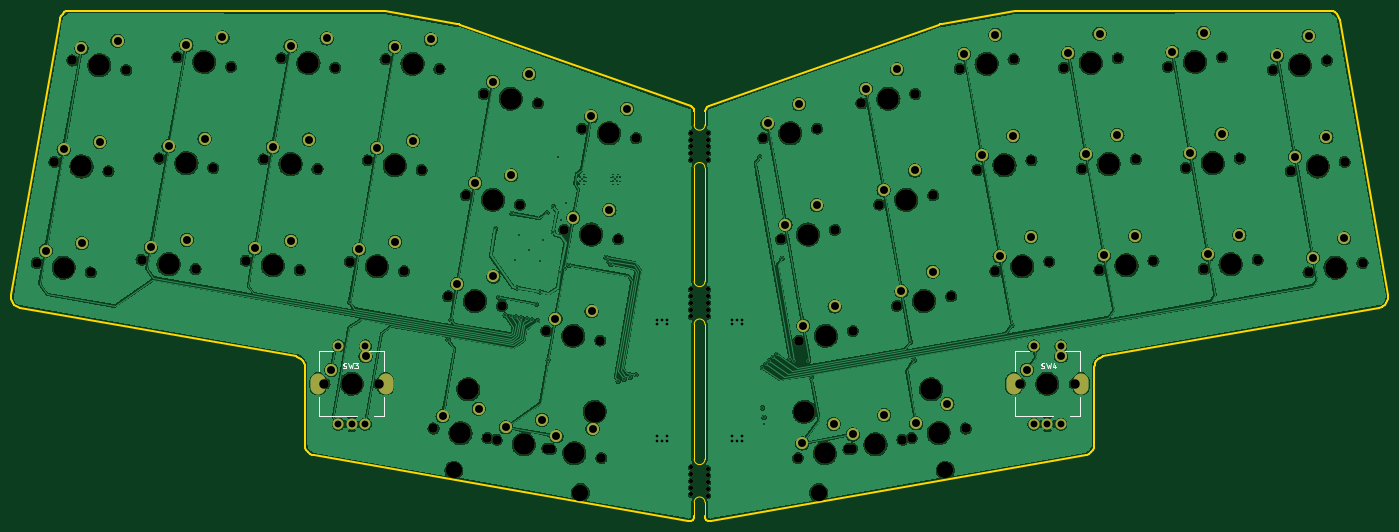
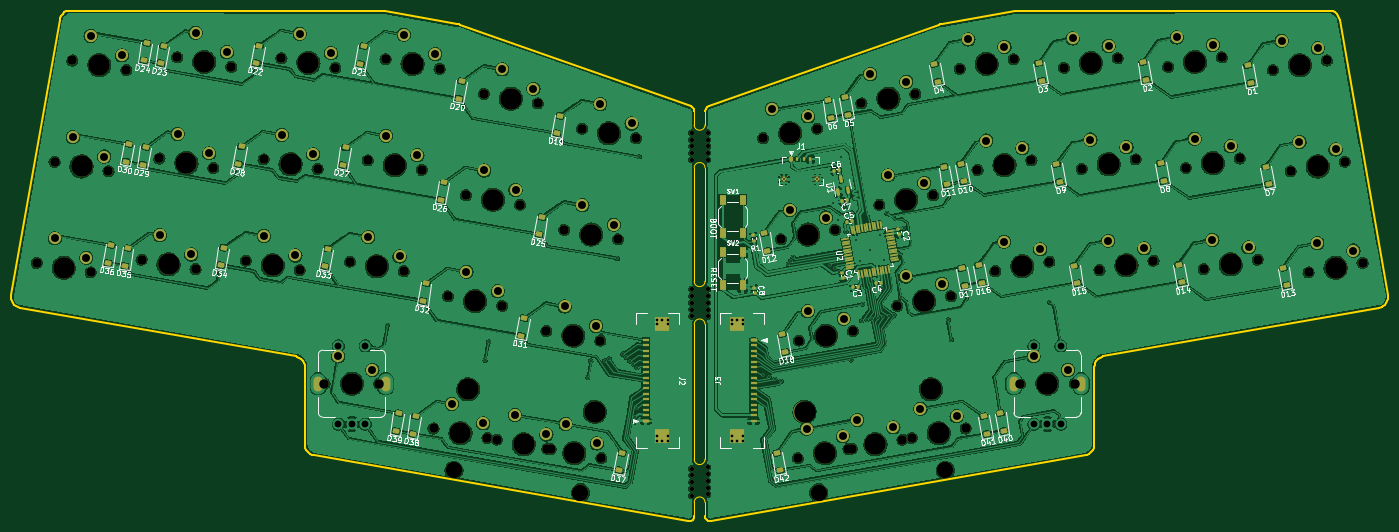
Circuit board: 11 layer files. Board 255.4 x 94.7 mm.
- bottom_copper: Redwood-B_Cu.gbr (782281 bytes)
- bottom_mask: Redwood-B_Mask.gbr (18265 bytes)
- paste: Redwood-B_Paste.gbr (8852 bytes)
- bottom_silk: Redwood-B_Silkscreen.gbr (104491 bytes)
- outline: Redwood-Edge_Cuts.gbr (4748 bytes)
- top_copper: Redwood-F_Cu.gbr (510460 bytes)
- top_mask: Redwood-F_Mask.gbr (9302 bytes)
- paste: Redwood-F_Paste.gbr (450 bytes)
- top_silk: Redwood-F_Silkscreen.gbr (4317 bytes)
- drill: Redwood-NPTH.drl (3214 bytes)
- drill: Redwood-PTH.drl (3697 bytes)

=== bottom_copper: Redwood-B_Cu.gbr (782281 bytes, source omitted) ===
=== bottom_mask: Redwood-B_Mask.gbr (18265 bytes, source omitted) ===
=== paste: Redwood-B_Paste.gbr (8852 bytes, source omitted) ===
=== bottom_silk: Redwood-B_Silkscreen.gbr (104491 bytes, source omitted) ===
=== outline: Redwood-Edge_Cuts.gbr ===
%TF.GenerationSoftware,KiCad,Pcbnew,7.0.8*%
%TF.CreationDate,2023-11-01T12:08:14-07:00*%
%TF.ProjectId,Redwood,52656477-6f6f-4642-9e6b-696361645f70,rev?*%
%TF.SameCoordinates,Original*%
%TF.FileFunction,Profile,NP*%
%FSLAX46Y46*%
G04 Gerber Fmt 4.6, Leading zero omitted, Abs format (unit mm)*
G04 Created by KiCad (PCBNEW 7.0.8) date 2023-11-01 12:08:14*
%MOMM*%
%LPD*%
G01*
G04 APERTURE LIST*
%ADD10C,0.350000*%
%TA.AperFunction,Profile*%
%ADD11C,0.350000*%
%TD*%
%TA.AperFunction,Profile*%
%ADD12C,0.100000*%
%TD*%
G04 APERTURE END LIST*
D10*
X181474976Y-26815567D02*
X181132514Y-26891571D01*
X180836870Y-26983338D01*
D11*
X194876037Y-24452598D02*
X181474976Y-26815567D01*
X92132034Y-26983338D02*
X134818309Y-42067163D01*
D12*
X135484452Y-74510000D02*
G75*
G03*
X137484452Y-74510000I1000000J1D01*
G01*
D10*
X63279906Y-90416377D02*
X63248083Y-90060003D01*
X63124256Y-89642324D01*
X62916396Y-89266666D01*
X62634524Y-88944974D01*
X62288663Y-88689189D01*
X61888833Y-88511255D01*
X61627199Y-88446832D01*
D12*
X137484452Y-82510000D02*
X137484452Y-107510000D01*
D10*
X209688998Y-90416377D02*
X209720819Y-90060003D01*
X209844645Y-89642323D01*
X210052505Y-89266666D01*
X210334377Y-88944973D01*
X210680239Y-88689189D01*
X211080070Y-88511255D01*
X211341705Y-88446832D01*
X134818309Y-42067163D02*
X135150048Y-42263051D01*
X135379516Y-42562678D01*
X135482032Y-42931150D01*
X135485130Y-43010036D01*
X255148004Y-26008140D02*
X255054732Y-25662534D01*
X254860124Y-25272537D01*
X254589995Y-24938583D01*
X254256309Y-24670704D01*
X253871029Y-24478931D01*
X253446118Y-24373297D01*
X253177126Y-24355437D01*
D11*
X63280409Y-104792096D02*
X63279906Y-90416377D01*
X61627199Y-88446832D02*
X10433789Y-79420051D01*
D12*
X137484450Y-82510000D02*
G75*
G03*
X135484452Y-82510000I-999999J1D01*
G01*
D10*
X138150595Y-42067163D02*
X137818854Y-42263051D01*
X137589387Y-42562678D01*
X137486871Y-42931150D01*
X137483774Y-43010036D01*
D12*
X135484452Y-115509999D02*
X135484452Y-118010000D01*
D11*
X211341705Y-88446832D02*
X262535113Y-79420053D01*
D12*
X135484452Y-45510000D02*
G75*
G03*
X137484452Y-45510000I1000000J0D01*
G01*
D10*
X10433789Y-79420051D02*
X10043898Y-79310043D01*
X9694418Y-79130086D01*
X9391872Y-78889496D01*
X9142782Y-78597590D01*
X8953674Y-78263684D01*
X8831071Y-77897096D01*
X8781495Y-77507143D01*
X8811473Y-77103141D01*
D11*
X264157431Y-77103141D02*
X255148004Y-26008140D01*
D10*
X137484452Y-118010000D02*
X137559697Y-118391897D01*
X137764053Y-118703625D01*
X138065465Y-118918286D01*
X138431876Y-119008981D01*
X138658101Y-118994799D01*
D12*
X137484450Y-53509999D02*
G75*
G03*
X135484452Y-53510000I-999999J-1D01*
G01*
D10*
X64933110Y-106761641D02*
X64587673Y-106668431D01*
X64197835Y-106473972D01*
X63863970Y-106204050D01*
X63596101Y-105870608D01*
X63404247Y-105485591D01*
X63298431Y-105060941D01*
X63280409Y-104792096D01*
D11*
X78092866Y-24452597D02*
X91493928Y-26815567D01*
X8811473Y-77103141D02*
X17820899Y-26008138D01*
X19791777Y-24355437D02*
X77400797Y-24391830D01*
D10*
X208035792Y-106761641D02*
X208381228Y-106668431D01*
X208771067Y-106473971D01*
X209104932Y-106204049D01*
X209372803Y-105870608D01*
X209564657Y-105485591D01*
X209670472Y-105060940D01*
X209688495Y-104792095D01*
D12*
X135484452Y-107509999D02*
G75*
G03*
X137484452Y-107510000I1000000J-1D01*
G01*
D10*
X91493928Y-26815567D02*
X91836389Y-26891571D01*
X92132034Y-26983338D01*
D12*
X137483774Y-43010036D02*
X137484452Y-45510000D01*
D11*
X253177126Y-24355437D02*
X195568105Y-24391830D01*
D12*
X135484452Y-45510000D02*
X135485130Y-43010036D01*
D11*
X134310804Y-118994797D02*
X64933110Y-106761641D01*
D10*
X17820899Y-26008138D02*
X17914170Y-25662532D01*
X18108777Y-25272536D01*
X18378906Y-24938583D01*
X18712592Y-24670703D01*
X19097872Y-24478931D01*
X19522784Y-24373297D01*
X19791777Y-24355437D01*
D11*
X209688495Y-104792095D02*
X209688998Y-90416377D01*
D10*
X135484452Y-118010000D02*
X135409206Y-118391897D01*
X135204849Y-118703625D01*
X134903437Y-118918285D01*
X134537027Y-119008980D01*
X134310804Y-118994797D01*
X262535113Y-79420053D02*
X262925003Y-79310044D01*
X263274484Y-79130087D01*
X263577030Y-78889497D01*
X263826120Y-78597590D01*
X264015228Y-78263685D01*
X264137832Y-77897097D01*
X264187407Y-77507143D01*
X264157431Y-77103141D01*
D11*
X138658101Y-118994799D02*
X208035792Y-106761641D01*
X180836870Y-26983338D02*
X138150595Y-42067163D01*
D10*
X77400797Y-24391830D02*
X77769795Y-24409120D01*
X78092866Y-24452597D01*
D12*
X135484452Y-82510000D02*
X135484452Y-107509999D01*
X135484452Y-53510000D02*
X135484451Y-74510000D01*
X137484452Y-74510000D02*
X137484452Y-53509999D01*
D10*
X195568105Y-24391830D02*
X195199107Y-24409120D01*
X194876037Y-24452598D01*
D12*
X137484452Y-118010000D02*
X137484452Y-115510000D01*
X137484450Y-115510000D02*
G75*
G03*
X135484452Y-115509999I-999999J1D01*
G01*
M02*

=== top_copper: Redwood-F_Cu.gbr (510460 bytes, source omitted) ===
=== top_mask: Redwood-F_Mask.gbr (9302 bytes, source omitted) ===
=== paste: Redwood-F_Paste.gbr ===
%TF.GenerationSoftware,KiCad,Pcbnew,7.0.8*%
%TF.CreationDate,2023-11-01T12:08:13-07:00*%
%TF.ProjectId,Redwood,52656477-6f6f-4642-9e6b-696361645f70,rev?*%
%TF.SameCoordinates,Original*%
%TF.FileFunction,Paste,Top*%
%TF.FilePolarity,Positive*%
%FSLAX46Y46*%
G04 Gerber Fmt 4.6, Leading zero omitted, Abs format (unit mm)*
G04 Created by KiCad (PCBNEW 7.0.8) date 2023-11-01 12:08:13*
%MOMM*%
%LPD*%
G01*
G04 APERTURE LIST*
G04 APERTURE END LIST*
M02*

=== top_silk: Redwood-F_Silkscreen.gbr ===
%TF.GenerationSoftware,KiCad,Pcbnew,7.0.8*%
%TF.CreationDate,2023-11-01T12:08:13-07:00*%
%TF.ProjectId,Redwood,52656477-6f6f-4642-9e6b-696361645f70,rev?*%
%TF.SameCoordinates,Original*%
%TF.FileFunction,Legend,Top*%
%TF.FilePolarity,Positive*%
%FSLAX46Y46*%
G04 Gerber Fmt 4.6, Leading zero omitted, Abs format (unit mm)*
G04 Created by KiCad (PCBNEW 7.0.8) date 2023-11-01 12:08:13*
%MOMM*%
%LPD*%
G01*
G04 APERTURE LIST*
%ADD10C,0.150000*%
G04 APERTURE END LIST*
D10*
X70448069Y-90643069D02*
X70590926Y-90690688D01*
X70590926Y-90690688D02*
X70829021Y-90690688D01*
X70829021Y-90690688D02*
X70924259Y-90643069D01*
X70924259Y-90643069D02*
X70971878Y-90595449D01*
X70971878Y-90595449D02*
X71019497Y-90500211D01*
X71019497Y-90500211D02*
X71019497Y-90404973D01*
X71019497Y-90404973D02*
X70971878Y-90309735D01*
X70971878Y-90309735D02*
X70924259Y-90262116D01*
X70924259Y-90262116D02*
X70829021Y-90214497D01*
X70829021Y-90214497D02*
X70638545Y-90166878D01*
X70638545Y-90166878D02*
X70543307Y-90119259D01*
X70543307Y-90119259D02*
X70495688Y-90071640D01*
X70495688Y-90071640D02*
X70448069Y-89976402D01*
X70448069Y-89976402D02*
X70448069Y-89881164D01*
X70448069Y-89881164D02*
X70495688Y-89785926D01*
X70495688Y-89785926D02*
X70543307Y-89738307D01*
X70543307Y-89738307D02*
X70638545Y-89690688D01*
X70638545Y-89690688D02*
X70876640Y-89690688D01*
X70876640Y-89690688D02*
X71019497Y-89738307D01*
X71352831Y-89690688D02*
X71590926Y-90690688D01*
X71590926Y-90690688D02*
X71781402Y-89976402D01*
X71781402Y-89976402D02*
X71971878Y-90690688D01*
X71971878Y-90690688D02*
X72209974Y-89690688D01*
X72495688Y-89690688D02*
X73114735Y-89690688D01*
X73114735Y-89690688D02*
X72781402Y-90071640D01*
X72781402Y-90071640D02*
X72924259Y-90071640D01*
X72924259Y-90071640D02*
X73019497Y-90119259D01*
X73019497Y-90119259D02*
X73067116Y-90166878D01*
X73067116Y-90166878D02*
X73114735Y-90262116D01*
X73114735Y-90262116D02*
X73114735Y-90500211D01*
X73114735Y-90500211D02*
X73067116Y-90595449D01*
X73067116Y-90595449D02*
X73019497Y-90643069D01*
X73019497Y-90643069D02*
X72924259Y-90690688D01*
X72924259Y-90690688D02*
X72638545Y-90690688D01*
X72638545Y-90690688D02*
X72543307Y-90643069D01*
X72543307Y-90643069D02*
X72495688Y-90595449D01*
X199854168Y-90643069D02*
X199997025Y-90690688D01*
X199997025Y-90690688D02*
X200235120Y-90690688D01*
X200235120Y-90690688D02*
X200330358Y-90643069D01*
X200330358Y-90643069D02*
X200377977Y-90595449D01*
X200377977Y-90595449D02*
X200425596Y-90500211D01*
X200425596Y-90500211D02*
X200425596Y-90404973D01*
X200425596Y-90404973D02*
X200377977Y-90309735D01*
X200377977Y-90309735D02*
X200330358Y-90262116D01*
X200330358Y-90262116D02*
X200235120Y-90214497D01*
X200235120Y-90214497D02*
X200044644Y-90166878D01*
X200044644Y-90166878D02*
X199949406Y-90119259D01*
X199949406Y-90119259D02*
X199901787Y-90071640D01*
X199901787Y-90071640D02*
X199854168Y-89976402D01*
X199854168Y-89976402D02*
X199854168Y-89881164D01*
X199854168Y-89881164D02*
X199901787Y-89785926D01*
X199901787Y-89785926D02*
X199949406Y-89738307D01*
X199949406Y-89738307D02*
X200044644Y-89690688D01*
X200044644Y-89690688D02*
X200282739Y-89690688D01*
X200282739Y-89690688D02*
X200425596Y-89738307D01*
X200758930Y-89690688D02*
X200997025Y-90690688D01*
X200997025Y-90690688D02*
X201187501Y-89976402D01*
X201187501Y-89976402D02*
X201377977Y-90690688D01*
X201377977Y-90690688D02*
X201616073Y-89690688D01*
X202425596Y-90024021D02*
X202425596Y-90690688D01*
X202187501Y-89643069D02*
X201949406Y-90357354D01*
X201949406Y-90357354D02*
X202568453Y-90357354D01*
%TO.C,SW3*%
X66011763Y-87500467D02*
X68611763Y-87500467D01*
X66011763Y-91100467D02*
X66011763Y-87500467D01*
X66011763Y-99500467D02*
X66011763Y-95900467D01*
X73011763Y-99500467D02*
X66011763Y-99500467D01*
X75211763Y-87500467D02*
X78011763Y-87500467D01*
X78011763Y-87500467D02*
X78011763Y-91100467D01*
X78011763Y-99500467D02*
X76211763Y-99500467D01*
X78011763Y-99500467D02*
X78011763Y-95900467D01*
%TO.C,SW4*%
X194957141Y-87500467D02*
X197557141Y-87500467D01*
X194957141Y-91100467D02*
X194957141Y-87500467D01*
X194957141Y-99500467D02*
X194957141Y-95900467D01*
X201957141Y-99500467D02*
X194957141Y-99500467D01*
X204157141Y-87500467D02*
X206957141Y-87500467D01*
X206957141Y-87500467D02*
X206957141Y-91100467D01*
X206957141Y-99500467D02*
X205157141Y-99500467D01*
X206957141Y-99500467D02*
X206957141Y-95900467D01*
%TD*%
M02*

=== drill: Redwood-NPTH.drl ===
M48
; DRILL file {KiCad 7.0.8} date Wed Nov  1 12:08:11 2023
; FORMAT={-:-/ absolute / inch / decimal}
; #@! TF.CreationDate,2023-11-01T12:08:11-07:00
; #@! TF.GenerationSoftware,Kicad,Pcbnew,7.0.8
; #@! TF.FileFunction,NonPlated,1,2,NPTH
FMAT,2
INCH
; #@! TA.AperFunction,NonPlated,NPTH,ComponentDrill
T1C0.0315
; #@! TA.AperFunction,NonPlated,NPTH,ComponentDrill
T2C0.0689
; #@! TA.AperFunction,NonPlated,NPTH,ComponentDrill
T3C0.1200
; #@! TA.AperFunction,NonPlated,NPTH,ComponentDrill
T4C0.1570
%
G90
G05
T1
X5.3143Y-1.8508
X5.3143Y-1.9
X5.3143Y-1.9492
X5.3143Y-1.9984
X5.3143Y-2.0476
X5.3143Y-2.9925
X5.3143Y-3.0417
X5.3143Y-3.0909
X5.3143Y-3.1402
X5.3143Y-3.1894
X5.3143Y-4.2917
X5.3143Y-4.3409
X5.3143Y-4.3902
X5.3143Y-4.4394
X5.3143Y-4.4886
X5.4325Y-2.9925
X5.4325Y-3.0417
X5.4325Y-3.0909
X5.4325Y-3.1402
X5.4325Y-3.1894
X5.4325Y-4.3016
X5.4325Y-4.3508
X5.4325Y-4.4
X5.4325Y-4.4492
X5.4325Y-4.4984
X5.4325Y-1.8508
X5.4325Y-1.9
X5.4325Y-1.9492
X5.4325Y-1.9984
X5.4325Y-2.0476
T2
X0.5345Y-2.7995
X0.6647Y-2.0609
X0.795Y-1.3223
X0.9284Y-2.8689
X1.0587Y-2.1303
X1.1889Y-1.3917
X1.3002Y-2.7758
X1.4305Y-2.0372
X1.5607Y-1.2986
X1.6942Y-2.8453
X1.8244Y-2.1067
X1.9546Y-1.3681
X2.0606Y-2.783
X2.1908Y-2.0444
X2.321Y-1.3058
X2.4545Y-2.8524
X2.5847Y-2.1138
X2.6351Y-3.6811
X2.7149Y-1.3752
X2.8209Y-2.7901
X2.9511Y-2.0515
X3.0351Y-3.6811
X3.0813Y-1.3129
X3.2148Y-2.8596
X3.345Y-2.121
X3.4311Y-4.0083
X3.4753Y-1.3824
X3.5378Y-3.0434
X3.668Y-2.3048
X3.7982Y-1.5662
X3.825Y-4.0778
X3.8927Y-4.0897
X3.9317Y-3.1129
X4.0619Y-2.3743
X4.1922Y-1.6357
X4.2547Y-3.2968
X4.262Y-4.1548
X4.2866Y-4.1592
X4.3849Y-2.5582
X4.5151Y-1.8196
X4.6486Y-3.3662
X4.6559Y-4.2243
X4.7788Y-2.6276
X4.9091Y-1.889
X5.8377Y-1.889
X5.968Y-2.6276
X6.0909Y-4.2243
X6.0982Y-3.3662
X6.2317Y-1.8196
X6.3619Y-2.5582
X6.4602Y-4.1592
X6.4848Y-4.1548
X6.4921Y-3.2968
X6.5546Y-1.6357
X6.6849Y-2.3743
X6.8151Y-3.1129
X6.8541Y-4.0897
X6.9218Y-4.0778
X6.9486Y-1.5662
X7.0788Y-2.3048
X7.209Y-3.0434
X7.2715Y-1.3824
X7.3157Y-4.0083
X7.4018Y-2.121
X7.532Y-2.8596
X7.6655Y-1.3129
X7.7117Y-3.6811
X7.7957Y-2.0515
X7.9259Y-2.7901
X8.0319Y-1.3752
X8.1117Y-3.6811
X8.1621Y-2.1138
X8.2923Y-2.8524
X8.4258Y-1.3058
X8.556Y-2.0444
X8.6863Y-2.783
X8.7922Y-1.3681
X8.9224Y-2.1067
X9.0526Y-2.8453
X9.1861Y-1.2986
X9.3163Y-2.0372
X9.4466Y-2.7758
X9.5579Y-1.3917
X9.6881Y-2.1303
X9.8184Y-2.8689
X9.9518Y-1.3223
X10.0821Y-2.0609
X10.2123Y-2.7995
T3
X3.5803Y-4.3139
X4.5036Y-4.4767
X6.2432Y-4.4767
X7.1665Y-4.3139
T4
X0.7315Y-2.8342
X0.8617Y-2.0956
X0.9919Y-1.357
X1.4972Y-2.8106
X1.6274Y-2.072
X1.7577Y-1.3334
X2.2575Y-2.8177
X2.3878Y-2.0791
X2.518Y-1.3405
X2.8351Y-3.6811
X3.0178Y-2.8248
X3.1481Y-2.0862
X3.2783Y-1.3476
X3.6281Y-4.0431
X3.6845Y-3.723
X3.7347Y-3.0782
X3.865Y-2.3396
X3.9952Y-1.601
X4.0897Y-4.1245
X4.4516Y-3.3315
X4.459Y-4.1896
X4.5819Y-2.5929
X4.6077Y-3.8858
X4.7121Y-1.8543
X6.0347Y-1.8543
X6.1391Y-3.8858
X6.1649Y-2.5929
X6.2878Y-4.1896
X6.2952Y-3.3315
X6.6571Y-4.1245
X6.7516Y-1.601
X6.8818Y-2.3396
X7.0121Y-3.0782
X7.0623Y-3.723
X7.1188Y-4.0431
X7.4685Y-1.3476
X7.5987Y-2.0862
X7.729Y-2.8248
X7.9117Y-3.6811
X8.2288Y-1.3405
X8.3591Y-2.0791
X8.4893Y-2.8177
X8.9891Y-1.3334
X9.1194Y-2.072
X9.2496Y-2.8106
X9.7549Y-1.357
X9.8851Y-2.0956
X10.0153Y-2.8342
T0
M30

=== drill: Redwood-PTH.drl ===
M48
; DRILL file {KiCad 7.0.8} date Wed Nov  1 12:08:11 2023
; FORMAT={-:-/ absolute / inch / decimal}
; #@! TF.CreationDate,2023-11-01T12:08:11-07:00
; #@! TF.GenerationSoftware,Kicad,Pcbnew,7.0.8
; #@! TF.FileFunction,Plated,1,2,PTH
FMAT,2
INCH
; #@! TA.AperFunction,Plated,PTH,ViaDrill
T1C0.0118
; #@! TA.AperFunction,Plated,PTH,ComponentDrill
T2C0.0118
; #@! TA.AperFunction,Plated,PTH,ComponentDrill
T3C0.0197
; #@! TA.AperFunction,Plated,PTH,ComponentDrill
T4C0.0500
; #@! TA.AperFunction,Plated,PTH,ComponentDrill
T5C0.0579
; #@! TA.AperFunction,Plated,PTH,ComponentDrill
T6C0.0709
%
G90
G05
T1
X2.8191Y-3.0881
X3.5364Y-3.3605
X3.5584Y-3.2146
X3.8827Y-2.5483
X3.907Y-3.0514
X3.9541Y-3.1803
X3.9935Y-3.1873
X4.0048Y-2.4391
X4.0253Y-2.7765
X4.0329Y-3.1942
X4.0398Y-2.9822
X4.0565Y-2.5993
X4.0722Y-3.2012
X4.1116Y-3.2081
X4.1295Y-2.7035
X4.151Y-3.215
X4.1827Y-3.1001
X4.1904Y-3.222
X4.206Y-2.7881
X4.2072Y-3.0117
X4.2338Y-2.6305
X4.2597Y-2.4333
X4.2682Y-3.5077
X4.305Y-2.572
X4.3067Y-2.3895
X4.34Y-2.03
X4.3575Y-2.8656
X4.36Y-2.49
X4.388Y-2.8398
X4.4Y-2.36
X4.4205Y-2.817
X4.69Y-2.7597
X4.7081Y-2.7855
X4.7261Y-2.8113
X4.7792Y-3.6622
X4.8221Y-3.6494
X4.8655Y-3.6331
X4.9093Y-3.6153
X5.8133Y-2.0241
X5.8311Y-3.5644
X5.8322Y-3.8587
X5.8432Y-3.9786
X5.8443Y-3.9276
X5.8571Y-3.5395
X5.8832Y-3.5146
X5.9093Y-3.4897
X5.9354Y-3.4648
X5.9748Y-2.7673
X6.0327Y-3.4984
X6.0657Y-3.5129
X6.1676Y-3.5152
X6.1891Y-3.6369
X6.9123Y-3.3763
X6.9387Y-3.5113
X7.6527Y-3.2559
T2
X4.4999Y-2.1734
X4.4999Y-2.2049
X4.5137Y-2.1892
X4.5275Y-2.1734
X4.5275Y-2.2049
X4.744Y-2.1734
X4.744Y-2.2049
X4.7578Y-2.1892
X4.7716Y-2.1734
X4.7716Y-2.2049
T3
X5.0601Y-3.2146
X5.0601Y-3.249
X5.0601Y-4.0659
X5.0601Y-4.1004
X5.0995Y-3.2146
X5.0995Y-4.1004
X5.1389Y-3.2146
X5.1389Y-3.249
X5.1389Y-4.0659
X5.1389Y-4.1004
X5.6073Y-3.2146
X5.6073Y-3.249
X5.6073Y-4.0659
X5.6073Y-4.1004
X5.6467Y-3.2146
X5.6467Y-4.1004
X5.6861Y-3.2146
X5.6861Y-3.249
X5.6861Y-4.0659
X5.6861Y-4.1004
T4
X2.7367Y-3.4055
X2.7367Y-3.9764
X2.8351Y-3.9764
X2.9335Y-3.4055
X2.9335Y-3.9764
X7.8133Y-3.4055
X7.8133Y-3.9764
X7.9117Y-3.9764
X8.0101Y-3.4055
X8.0101Y-3.9764
T5
X0.6011Y-2.7097
X0.7313Y-1.9711
X0.8616Y-1.2325
X0.8647Y-2.6546
X0.9949Y-1.916
X1.1251Y-1.1774
X1.3668Y-2.686
X1.4971Y-1.9474
X1.6273Y-1.2088
X1.6304Y-2.631
X1.7606Y-1.8924
X1.8909Y-1.1538
X2.1272Y-2.6932
X2.2574Y-1.9546
X2.3876Y-1.216
X2.3907Y-2.6381
X2.521Y-1.8995
X2.6512Y-1.1609
X2.6851Y-3.5811
X2.8875Y-2.7003
X2.9351Y-3.4811
X3.0177Y-1.9617
X3.1479Y-1.2231
X3.151Y-2.6452
X3.2813Y-1.9066
X3.4115Y-1.168
X3.4977Y-3.9185
X3.6044Y-2.9536
X3.7346Y-2.215
X3.7613Y-3.8635
X3.8648Y-1.4764
X3.8679Y-2.8986
X3.9593Y-3.9999
X3.9982Y-2.16
X4.1284Y-1.4214
X4.2229Y-3.9449
X4.3213Y-3.207
X4.3286Y-4.0651
X4.4515Y-2.4684
X4.5817Y-1.7298
X4.5848Y-3.1519
X4.5922Y-4.01
X4.7151Y-2.4133
X4.8453Y-1.6747
X5.8696Y-1.7819
X5.9999Y-2.5205
X6.0985Y-1.64
X6.1227Y-4.1171
X6.1301Y-3.2591
X6.2287Y-2.3786
X6.3516Y-3.9753
X6.3589Y-3.1172
X6.492Y-4.052
X6.5865Y-1.5285
X6.7168Y-2.2671
X6.7209Y-3.9101
X6.8154Y-1.3866
X6.847Y-3.0057
X6.9456Y-2.1252
X6.9537Y-3.9706
X7.0758Y-2.8639
X7.1825Y-3.8287
X7.3034Y-1.2752
X7.4337Y-2.0138
X7.5323Y-1.1333
X7.5639Y-2.7524
X7.6625Y-1.8719
X7.7617Y-3.5811
X7.7927Y-2.6105
X8.0117Y-3.4811
X8.0637Y-1.2681
X8.194Y-2.0067
X8.2926Y-1.1262
X8.3242Y-2.7453
X8.4228Y-1.8648
X8.553Y-2.6034
X8.824Y-1.2609
X8.9543Y-1.9995
X9.0529Y-1.119
X9.0845Y-2.7381
X9.1831Y-1.8576
X9.3134Y-2.5962
X9.5898Y-1.2846
X9.72Y-2.0232
X9.8186Y-1.1427
X9.8503Y-2.7618
X9.9489Y-1.8813
X10.0791Y-2.6199
T6
G00X2.589Y-3.6595
M15
G01X2.589Y-3.7028
M16
G05
G00X3.0812Y-3.6595
M15
G01X3.0812Y-3.7028
M16
G05
G00X7.6656Y-3.6595
M15
G01X7.6656Y-3.7028
M16
G05
G00X8.1578Y-3.6595
M15
G01X8.1578Y-3.7028
M16
G05
T0
M30

